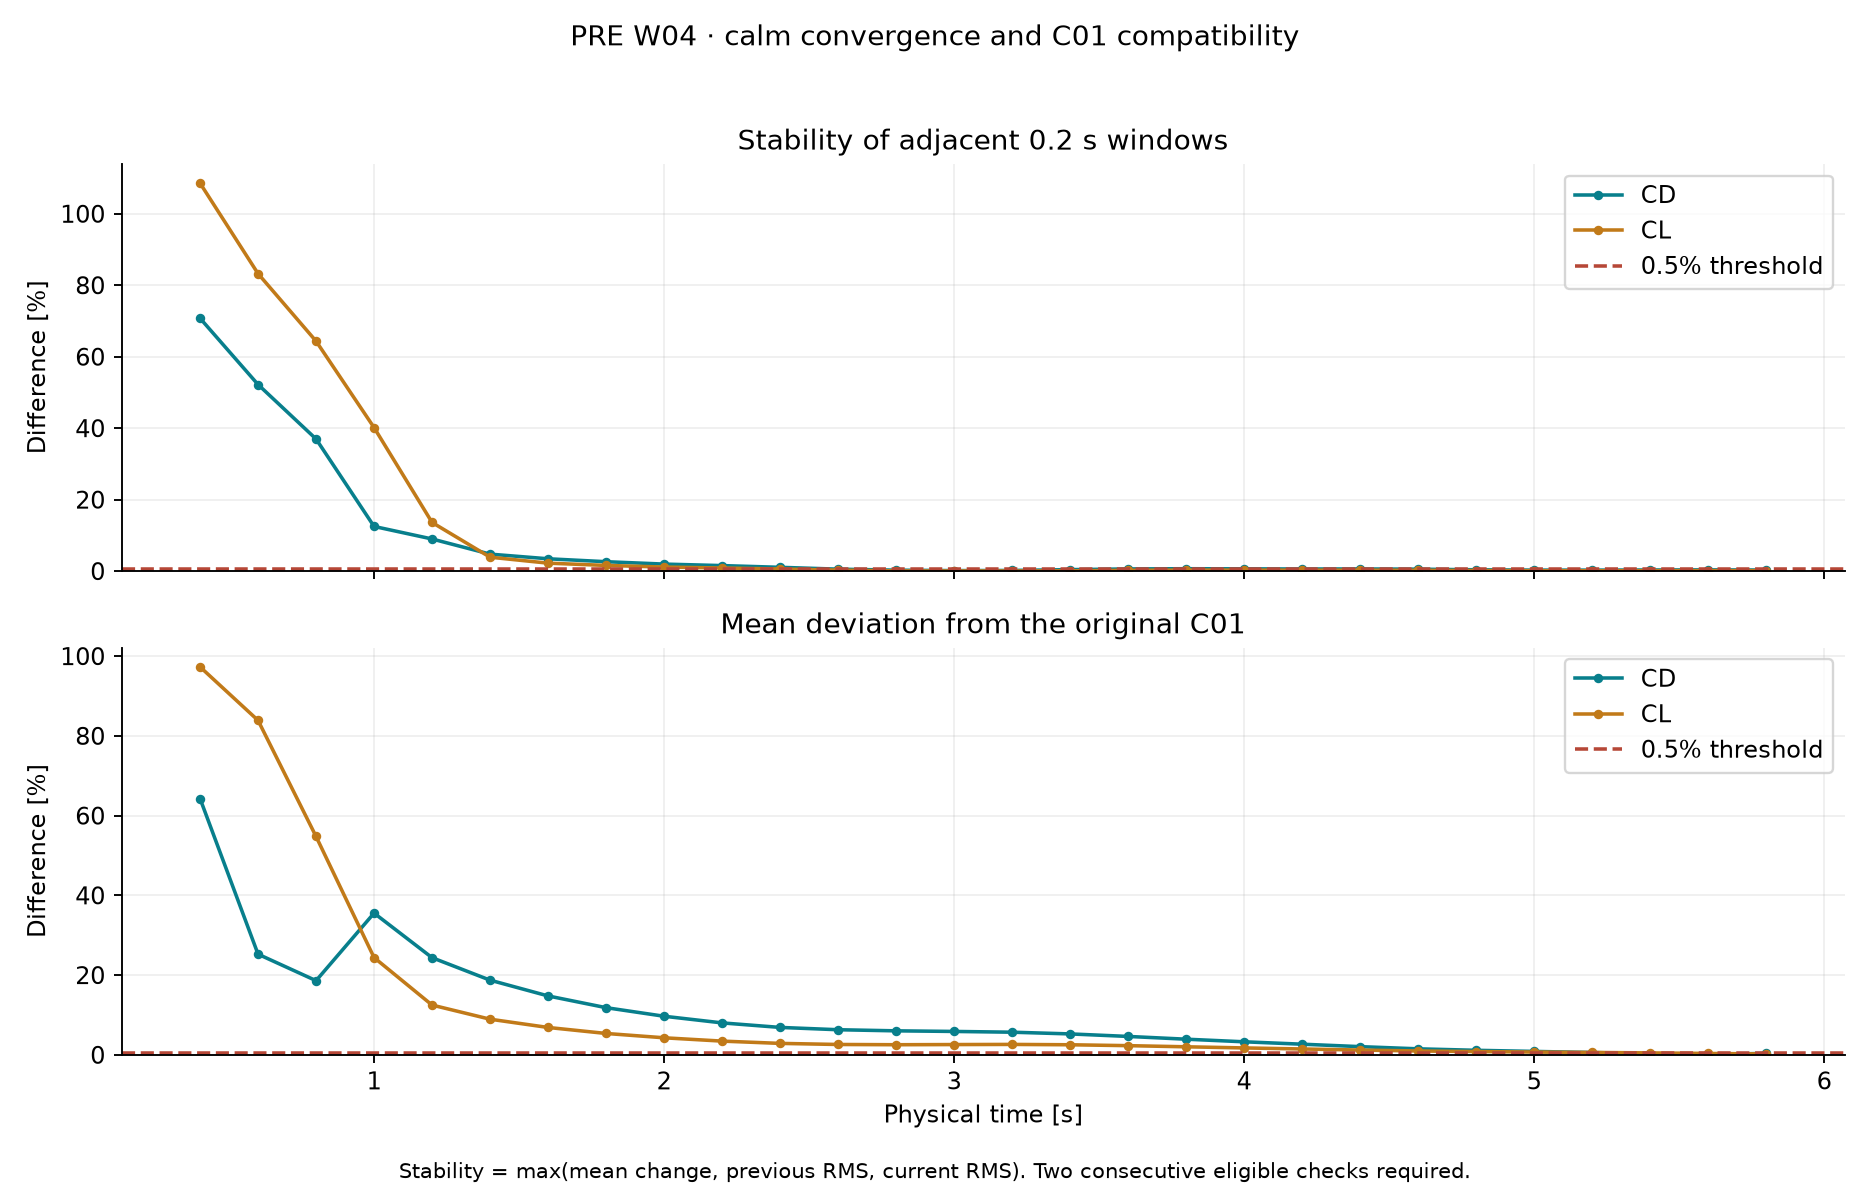

The table this chart was drawn from, first rows:
time_s, elapsed_s, window_s, threshold_pct, complete, CD_mean, CD_drift_pct, CD_previous_rms_pct, CD_rms_pct, CD_stability_pct, CD_C01_pct, CL_mean, CL_drift_pct, CL_previous_rms_pct, CL_rms_pct, CL_stability_pct, CL_C01_pct, stable, compatible, eligible, consecutive_stable, consecutive_compatible, wave_allowed, stable_reference_mismatch
0.4, 0.4, 0.2, 0.5, True, 0.002502, 70.76, 58.05, 25.41, 70.76, 64.27, 0.008531, 95.6, 108.6, 66.67, 108.6, 97.3, False, False, False, 0, 0, False, False
0.6, 0.6, 0.2, 0.5, True, 0.005235, 52.21, 25.41, 17.7, 52.21, 25.24, 0.0509, 83.24, 66.67, 39.18, 83.24, 83.88, False, False, False, 0, 0, False, False
0.8, 0.8, 0.2, 0.5, True, 0.008305, 36.97, 17.7, 9.023, 36.97, 18.6, 0.1428, 64.36, 39.18, 21.92, 64.36, 54.76, False, False, False, 0, 0, False, False
1, 1, 0.2, 0.5, True, 0.009491, 12.5, 9.023, 1.962, 12.5, 35.55, 0.2387, 40.17, 21.92, 8.71, 40.17, 24.4, False, False, False, 0, 0, False, False
1.2, 1.2, 0.2, 0.5, True, 0.008709, 8.988, 1.962, 1.613, 8.988, 24.37, 0.2763, 13.61, 8.71, 1.661, 13.61, 12.48, False, False, False, 0, 0, False, False
1.4, 1.4, 0.2, 0.5, True, 0.008314, 4.748, 1.613, 1.1, 4.748, 18.73, 0.2874, 3.892, 1.661, 0.7908, 3.892, 8.939, False, False, False, 0, 0, False, False
1.6, 1.6, 0.2, 0.5, True, 0.008037, 3.447, 1.1, 0.8695, 3.447, 14.77, 0.294, 2.225, 0.7908, 0.5427, 2.225, 6.867, False, False, True, 0, 0, False, False
1.8, 1.8, 0.2, 0.5, True, 0.007831, 2.63, 0.8695, 0.6294, 2.63, 11.83, 0.2987, 1.59, 0.5427, 0.3838, 1.59, 5.362, False, False, True, 0, 0, False, False
2, 2, 0.2, 0.5, True, 0.00768, 1.962, 0.6294, 0.5044, 1.962, 9.68, 0.3022, 1.134, 0.3838, 0.287, 1.134, 4.277, False, False, True, 0, 0, False, False
2.2, 2.2, 0.2, 0.5, True, 0.007563, 1.543, 0.5044, 0.3747, 1.543, 8.013, 0.3048, 0.8632, 0.287, 0.2117, 0.8632, 3.443, False, False, True, 0, 0, False, False
2.4, 2.4, 0.2, 0.5, True, 0.007484, 1.059, 0.3747, 0.2347, 1.059, 6.88, 0.3066, 0.5881, 0.2117, 0.1294, 0.5881, 2.872, False, False, True, 0, 0, False, False
2.6, 2.6, 0.2, 0.5, True, 0.007443, 0.5466, 0.2347, 0.09803, 0.5466, 6.299, 0.3075, 0.2798, 0.1294, 0.03854, 0.2798, 2.6, False, False, True, 0, 0, False, False
2.8, 2.8, 0.2, 0.5, True, 0.007424, 0.2634, 0.09803, 0.05086, 0.2634, 6.02, 0.3076, 0.06378, 0.03854, 0.005144, 0.06378, 2.538, True, False, True, 1, 0, False, False
3, 3, 0.2, 0.5, True, 0.007413, 0.141, 0.05086, 0.0373, 0.141, 5.871, 0.3075, 0.04226, 0.005144, 0.01821, 0.04226, 2.579, True, False, True, 2, 0, False, True
3.2, 3.2, 0.2, 0.5, True, 0.0074, 0.1816, 0.0373, 0.07745, 0.1816, 5.679, 0.3074, 0.03692, 0.01821, 0.005699, 0.03692, 2.615, True, False, True, 3, 0, False, True
3.4, 3.4, 0.2, 0.5, True, 0.00737, 0.4085, 0.07745, 0.1538, 0.4085, 5.249, 0.3077, 0.08912, 0.005699, 0.04953, 0.08912, 2.528, True, False, True, 4, 0, False, True
3.6, 3.6, 0.2, 0.5, True, 0.007326, 0.6041, 0.1538, 0.1881, 0.6041, 4.617, 0.3084, 0.2287, 0.04953, 0.07929, 0.2287, 2.304, False, False, True, 0, 0, False, False
3.8, 3.8, 0.2, 0.5, True, 0.007277, 0.666, 0.1881, 0.1912, 0.666, 3.925, 0.3093, 0.2924, 0.07929, 0.08712, 0.2924, 2.018, False, False, True, 0, 0, False, False
4, 4, 0.2, 0.5, True, 0.007231, 0.6318, 0.1912, 0.1752, 0.6318, 3.272, 0.3102, 0.2891, 0.08712, 0.08037, 0.2891, 1.734, False, False, True, 0, 0, False, False
4.2, 4.2, 0.2, 0.5, True, 0.007189, 0.5858, 0.1752, 0.1686, 0.5858, 2.671, 0.311, 0.2656, 0.08037, 0.07577, 0.2656, 1.472, False, False, True, 0, 0, False, False
4.4, 4.4, 0.2, 0.5, True, 0.007146, 0.6008, 0.1686, 0.1669, 0.6008, 2.058, 0.3119, 0.2726, 0.07577, 0.07757, 0.2726, 1.203, False, False, True, 0, 0, False, False
4.6, 4.6, 0.2, 0.5, True, 0.007108, 0.541, 0.1669, 0.133, 0.541, 1.508, 0.3126, 0.2323, 0.07757, 0.05493, 0.2323, 0.9728, False, False, True, 0, 0, False, False
4.8, 4.8, 0.2, 0.5, True, 0.007082, 0.3662, 0.133, 0.08504, 0.3662, 1.138, 0.3131, 0.1565, 0.05493, 0.03685, 0.1565, 0.8176, True, False, True, 1, 0, False, False
5, 5, 0.2, 0.5, True, 0.007062, 0.2766, 0.08504, 0.07846, 0.2766, 0.8591, 0.3134, 0.1131, 0.03685, 0.03046, 0.1131, 0.7053, True, False, True, 2, 0, False, True
5.2, 5.2, 0.2, 0.5, True, 0.007043, 0.2743, 0.07846, 0.08064, 0.2743, 0.5832, 0.3138, 0.1047, 0.03046, 0.03047, 0.1047, 0.6012, True, False, True, 3, 0, False, True
5.4, 5.4, 0.2, 0.5, True, 0.007021, 0.3099, 0.08064, 0.1013, 0.3099, 0.2725, 0.3141, 0.1161, 0.03047, 0.0382, 0.1161, 0.4856, True, True, True, 4, 1, False, False
5.6, 5.6, 0.2, 0.5, True, 0.006997, 0.3454, 0.1013, 0.09141, 0.3454, 0.07266, 0.3146, 0.137, 0.0382, 0.03831, 0.137, 0.3492, True, True, True, 5, 2, True, False
5.8, 5.8, 0.2, 0.5, True, 0.006976, 0.2993, 0.09141, 0.0827, 0.2993, 0.3709, 0.3149, 0.1245, 0.03831, 0.03419, 0.1245, 0.2249, True, True, True, 6, 3, True, False
